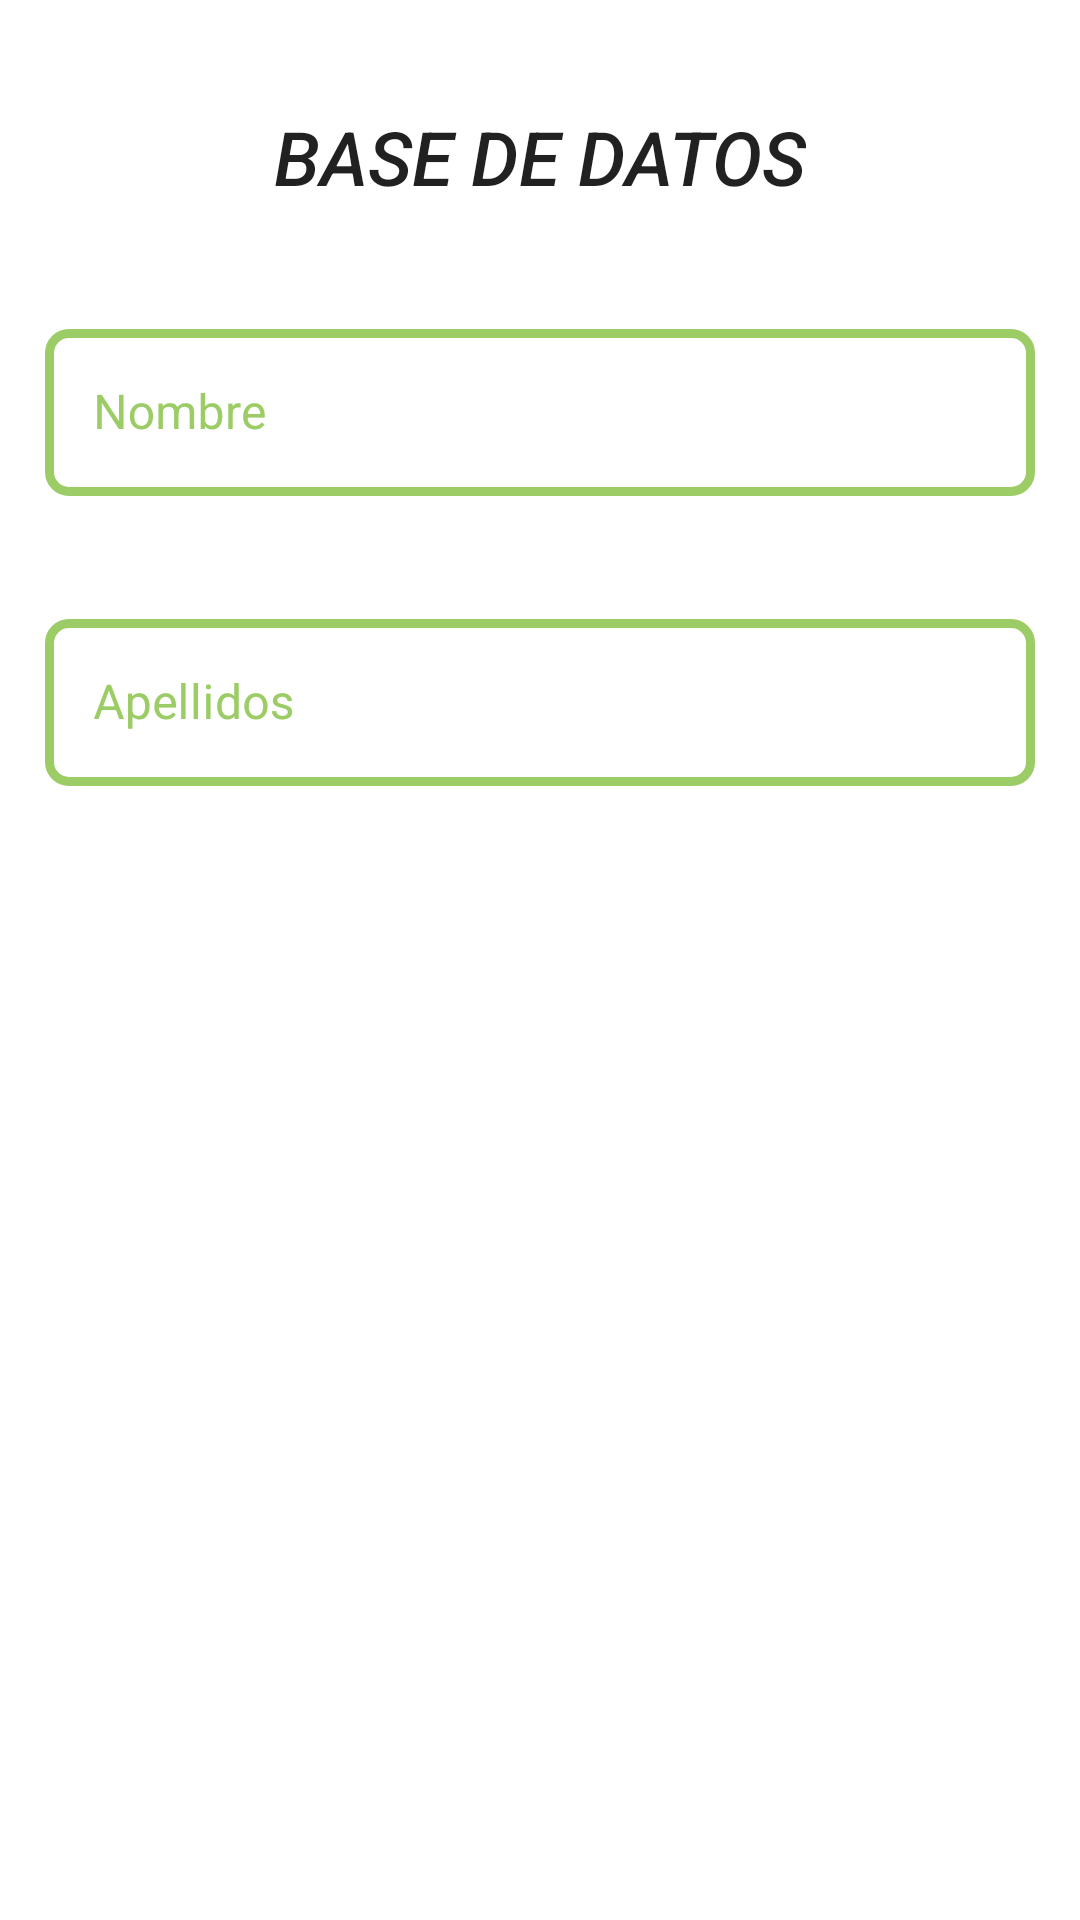

Android layout source for this screen:
<!-- AndroidManifest.xml: application theme Theme.PAC_DESARROLLO -->
<!-- res/layout/activity_2.xml -->
<?xml version="1.0" encoding="utf-8"?>
<androidx.constraintlayout.widget.ConstraintLayout xmlns:android="http://schemas.android.com/apk/res/android"
    xmlns:app="http://schemas.android.com/apk/res-auto"
    xmlns:tools="http://schemas.android.com/tools"
    android:layout_width="match_parent"
    android:layout_height="match_parent"
    tools:context=".Activity2">

    <TextView
        android:id="@+id/bbdd"
        android:layout_width="wrap_content"
        android:layout_height="wrap_content"
        android:text="@string/bbdd"
        android:textAppearance="@style/TextAppearance.AppCompat.Title"
        android:textSize="25sp"
        android:textStyle="italic"
        app:layout_constraintBottom_toTopOf="@+id/til_bbbdd_col_1"
        app:layout_constraintEnd_toEndOf="parent"
        app:layout_constraintStart_toStartOf="parent"
        app:layout_constraintTop_toTopOf="parent" />
    <com.google.android.material.textfield.TextInputLayout
        android:id="@+id/til_bbbdd_col_1"
        style="@style/Widget.MaterialComponents.TextInputLayout.OutlinedBox"
        android:layout_width="match_parent"
        android:layout_height="wrap_content"
        android:layout_marginHorizontal="15dp"
        app:layout_constraintTop_toBottomOf="@+id/bbdd"
        app:layout_constraintStart_toStartOf="parent"
        app:layout_constraintEnd_toEndOf="parent"
        app:layout_constraintBottom_toTopOf="@+id/til_bbbdd_col_2"
        app:boxStrokeColor="@color/color_primary"
        android:textColorHint="@color/color_primary"
        app:boxStrokeWidth="3dp"
        app:boxCornerRadiusTopStart="8dp"
        app:boxCornerRadiusTopEnd="8dp"
        app:boxCornerRadiusBottomEnd="8dp"
        app:boxCornerRadiusBottomStart="8dp"
        app:endIconMode="clear_text"
        android:hint="@string/insert_col_2"
        >
        <com.google.android.material.textfield.TextInputEditText
            android:id="@+id/tit_col_1"
            android:layout_width="match_parent"
            android:layout_height="match_parent"
            android:inputType="text"/>
    </com.google.android.material.textfield.TextInputLayout>
    <com.google.android.material.textfield.TextInputLayout
        android:id="@+id/til_bbbdd_col_2"
        style="@style/Widget.MaterialComponents.TextInputLayout.OutlinedBox"
        android:layout_width="match_parent"
        android:layout_height="wrap_content"
        android:layout_marginHorizontal="15dp"
        app:layout_constraintTop_toBottomOf="@+id/til_bbbdd_col_1"
        app:layout_constraintStart_toStartOf="parent"
        app:layout_constraintEnd_toEndOf="parent"
        app:layout_constraintBottom_toTopOf="@+id/linearLayoutbd"
        app:boxStrokeColor="@color/color_primary"
        android:textColorHint="@color/color_primary"
        app:boxStrokeWidth="3dp"
        app:boxCornerRadiusTopStart="8dp"
        app:boxCornerRadiusTopEnd="8dp"
        app:boxCornerRadiusBottomEnd="8dp"
        app:boxCornerRadiusBottomStart="8dp"
        app:endIconMode="clear_text"
        android:hint="@string/insert_col_3"
        >
        <com.google.android.material.textfield.TextInputEditText
            android:id="@+id/tit_col_2"
            android:layout_width="match_parent"
            android:layout_height="match_parent"
            android:inputType="text"/>
    </com.google.android.material.textfield.TextInputLayout>

    <LinearLayout
        android:id="@+id/linearLayoutbd"
        android:layout_width="wrap_content"
        android:layout_height="wrap_content"
        android:orientation="vertical"
        app:layout_constraintBottom_toTopOf="@id/btn_act1"
        app:layout_constraintEnd_toEndOf="parent"
        app:layout_constraintStart_toStartOf="parent"
        app:layout_constraintTop_toBottomOf="@id/til_bbbdd_col_2">

        <Button
            android:id="@+id/btn_crear"
            style="@style/Widget.MaterialComponents.Button.UnelevatedButton"
            android:layout_width="wrap_content"
            android:layout_height="wrap_content"
            android:layout_margin="10dp"
            android:text="@string/crear_tabla"
            app:layout_constraintStart_toEndOf="parent"
            app:layout_constraintStart_toStartOf="parent"
            android:layout_gravity="center"
            />

        <Button
            android:id="@+id/btn_insertar"
            style="@style/Widget.MaterialComponents.Button.UnelevatedButton"
            android:layout_width="wrap_content"
            android:layout_height="wrap_content"
            android:layout_margin="10dp"
            android:text="@string/insertar_datos"
            app:layout_constraintStart_toEndOf="parent"
            app:layout_constraintStart_toStartOf="parent"
            android:layout_gravity="center"
            />

        <Button
            android:id="@+id/btn_consultar"
            style="@style/Widget.MaterialComponents.Button.UnelevatedButton"
            android:layout_width="wrap_content"
            android:layout_height="wrap_content"
            android:layout_margin="10dp"
            android:text="@string/consultar_bbdd"
            app:layout_constraintStart_toEndOf="parent"
            app:layout_constraintStart_toStartOf="parent"
            android:layout_gravity="center"
            />


    </LinearLayout>
    <Button
        android:id="@+id/btn_act1"
        style="@style/Widget.MaterialComponents.Button.UnelevatedButton"
        android:layout_width="wrap_content"
        android:layout_height="wrap_content"
        android:layout_margin="10dp"
        android:text="@string/act1"
        app:layout_constraintTop_toBottomOf="@id/linearLayoutbd"
        app:layout_constraintStart_toStartOf="parent"
        app:layout_constraintEnd_toEndOf="parent"
        app:layout_constraintBottom_toBottomOf="parent"

        />




</androidx.constraintlayout.widget.ConstraintLayout>
<!-- resources referenced by this layout -->
<resources>
  <color name="color_primary">#9ccc65</color>
  <string name="act1">Activity1</string>
  <string name="bbdd">BASE DE DATOS</string>
  <string name="consultar_bbdd">CONSULTAR DATOS</string>
  <string name="crear_tabla">CREAR TABLA</string>
  <string name="insert_col_2">Nombre</string>
  <string name="insert_col_3">Apellidos</string>
  <string name="insertar_datos">INSERTAR DATOS</string>
  <style name="Theme.PAC_DESARROLLO" parent="Theme.MaterialComponents.DayNight.DarkActionBar">
          
          <item name="colorPrimary">@color/color_primary</item>
          <item name="colorPrimaryVariant">@color/color_primary_variant</item>
          <item name="colorOnPrimary">@color/white</item>
          
          <item name="colorSecondary">@color/color_secondary</item>
          <item name="colorSecondaryVariant">@color/color_secondary_variant</item>
          <item name="colorOnSecondary">@color/black</item>
          
          <item name="android:statusBarColor" tools:targetApi="l">?attr/colorPrimaryVariant</item>
          
      </style>
  <color name="color_primary_variant">#78AF35</color>
  <color name="white">#FFFFFFFF</color>
  <color name="color_secondary">#dcedc8</color>
  <color name="color_secondary_variant">#fffffb</color>
  <color name="black">#FF000000</color>
</resources>
